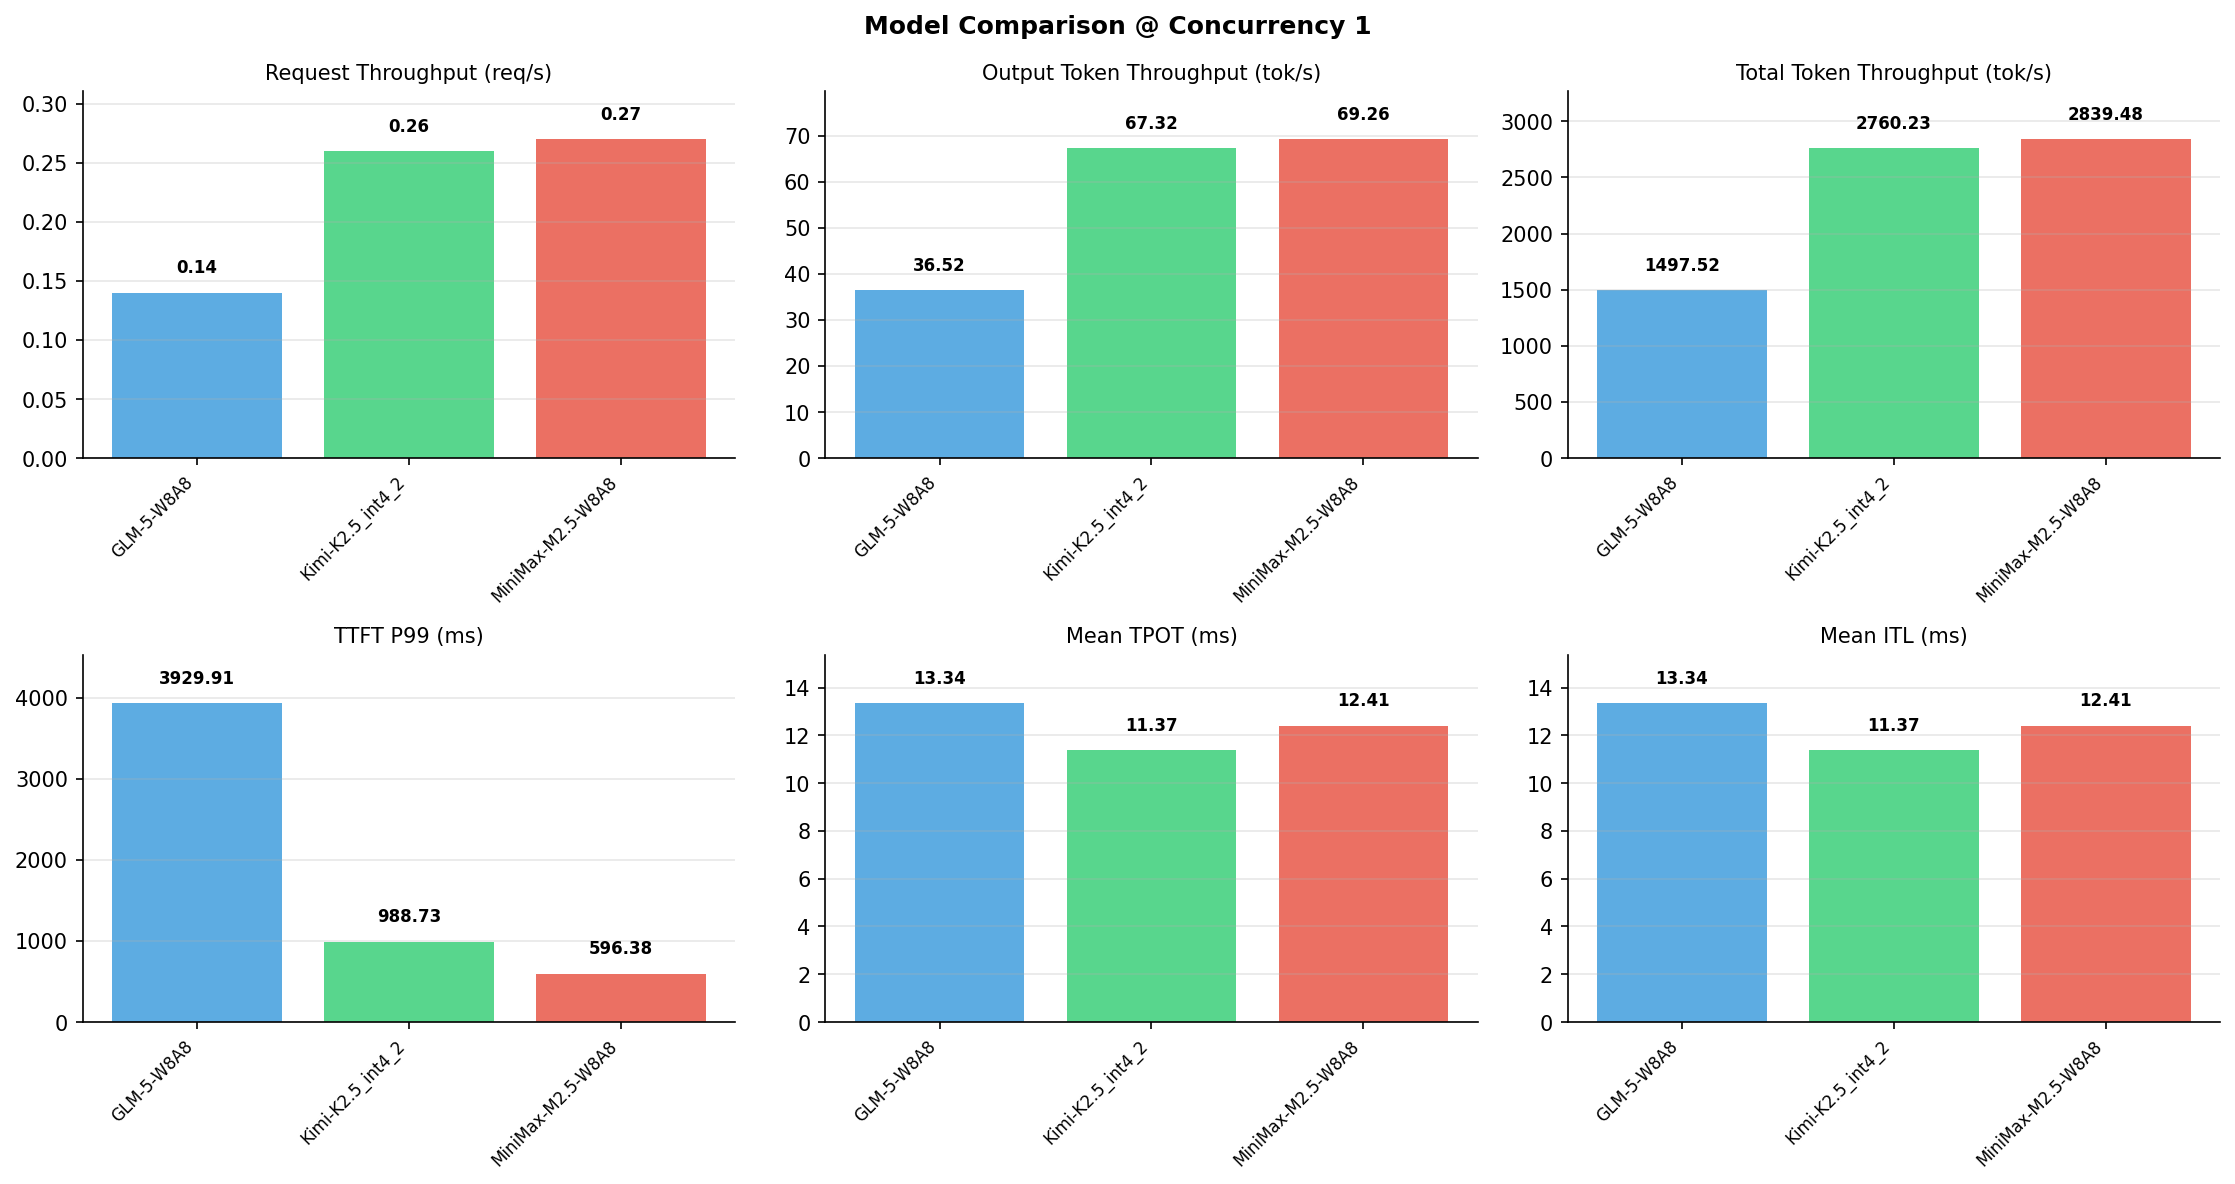

The file beside this chart, header and first rows:
Metric, GLM-5-W8A8, Kimi-K2.5_int4_2, MiniMax-M2.5-W8A8
[Serving Benchmark Result], , , , 
Successful requests, 320, 320, 320
Benchmark duration (s), 2243, 1217, 1183
Total input tokens, 3276800, 3276800, 3276800
Total generated tokens, 81920, 81920, 81920
Request throughput (req/s), 0.14, 0.26, 0.27
Input token throughput (tok/s), 1461, 2693, 2770
Output token throughput (tok/s), 36.52, 67.32, 69.26
Peak output token throughput (tok/s), 79.00, 115, 81.00
Peak concurrent requests, 2, 2, 2
Total token throughput (tok/s), 1498, 2760, 2839
[Time to First Token], , , , 
Mean TTFT (ms), 3607, 901.8, 530.8
Median TTFT (ms), 3603, 897.5, 525.8
P99 TTFT (ms), 3930, 988.7, 596.4
[Time per Output Token], , , , 
Mean TPOT (ms), 13.34, 11.37, 12.41
Median TPOT (ms), 13.03, 11.21, 12.41
P99 TPOT (ms), 20.28, 14.65, 12.44
[Inter-Token Latency], , , , 
Mean ITL (ms), 13.34, 11.37, 12.41
Median ITL (ms), 12.93, 10.96, 12.41
P95 ITL (ms), 13.33, 21.84, 12.45
P99 ITL (ms), 25.50, 22.31, 14.88
[End-to-End Latency], , , , 
Mean E2E Latency (ms), 7008, 3802, 3696
Median E2E Latency (ms), 6926, 3762, 3690
P90 E2E Latency (ms), 7073, 4051, 3698
P99 E2E Latency (ms), 9563, 4792, 3762
